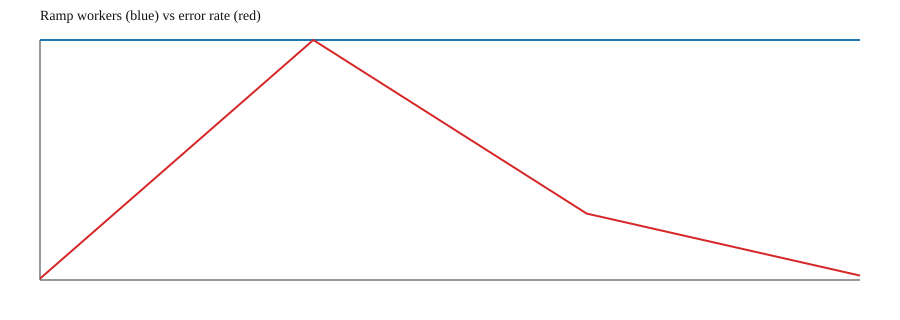

The file beside this chart, header and first rows:
step, workers, intensity, rps, ops, ok, err, err_rate
0, 1200, 4.0, 480.0, 10634, 10633, 1, 9.4e-05
1, 1200, 4.0, 480.0, 5362, 5274, 88, 0.01641
2, 1200, 4.0, 480.0, 4843, 4821, 22, 0.004543
3, 1200, 4.0, 480.0, 6646, 6644, 2, 0.000301
